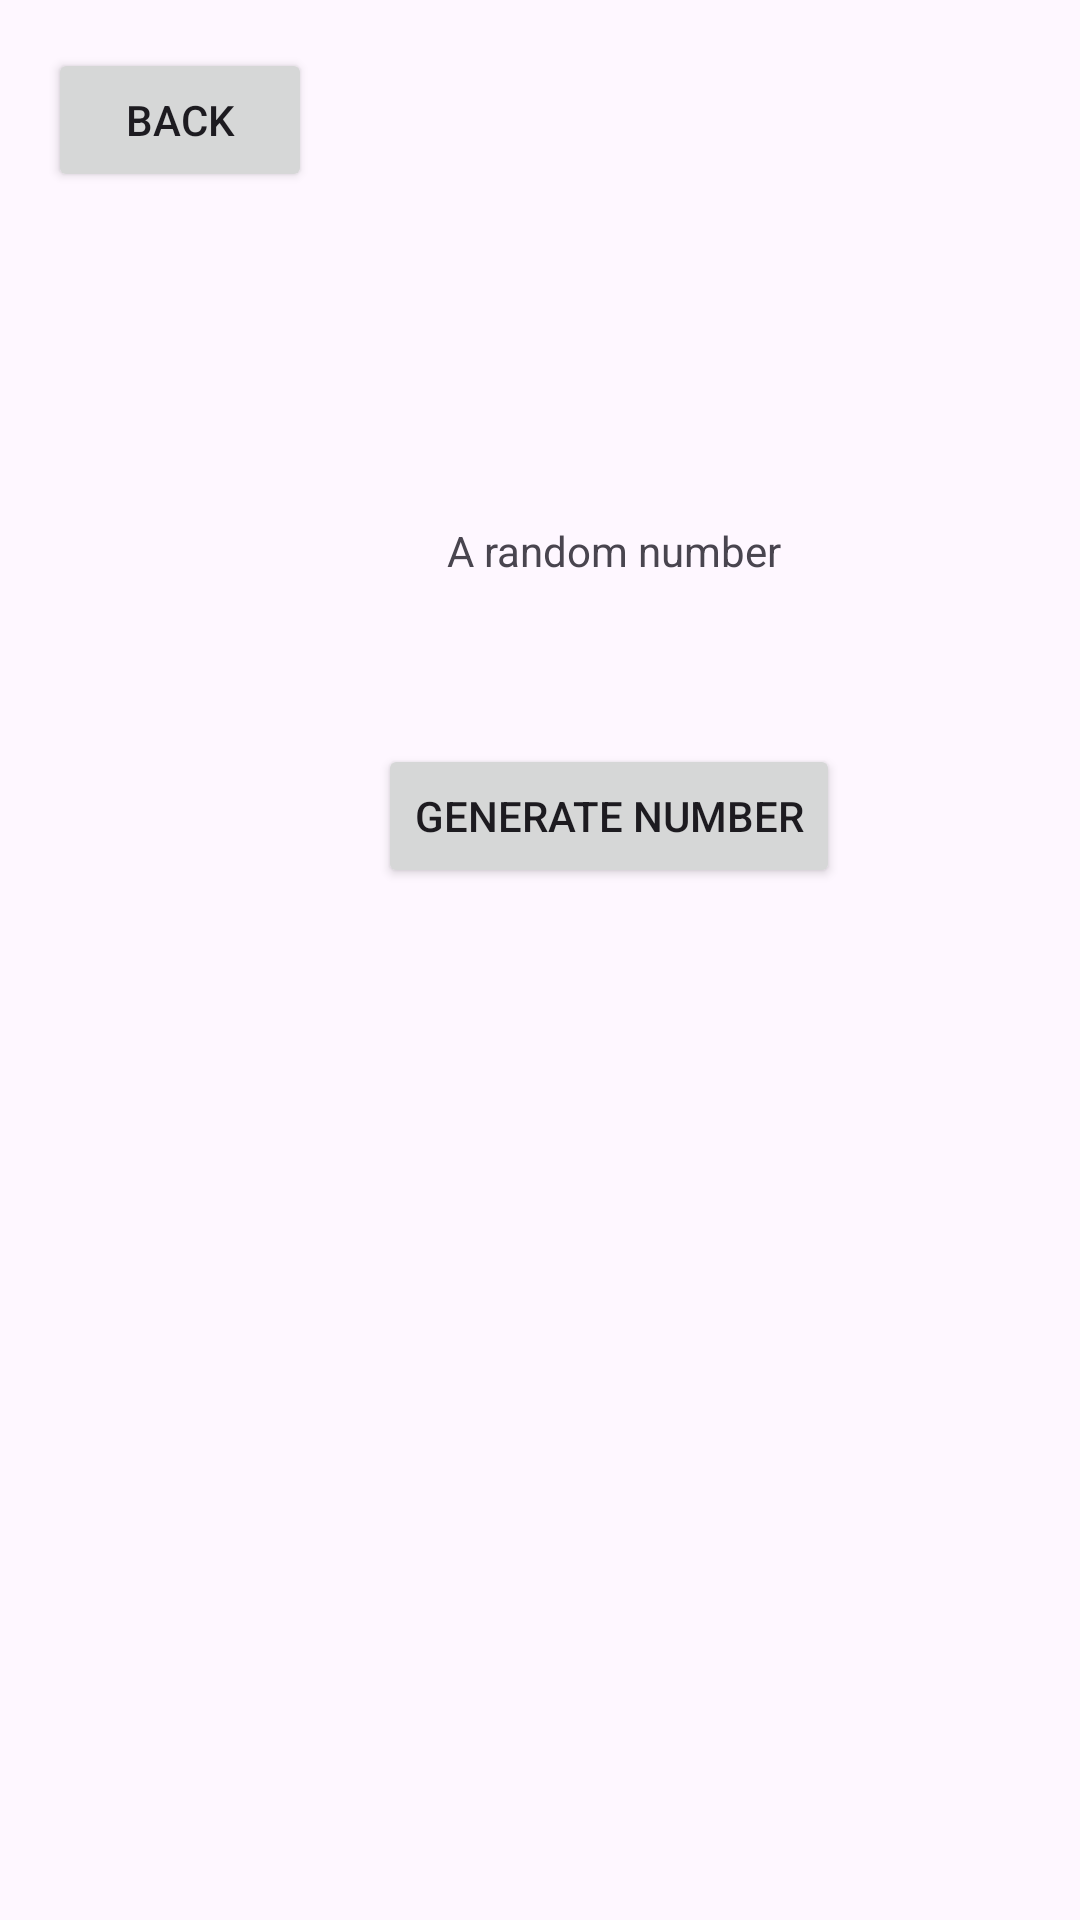

Write the Android layout XML for this screen, with the resource values it uses.
<!-- AndroidManifest.xml: application theme Theme.Demo_input_views -->
<!-- res/layout/activity_generate_random_number.xml -->
<?xml version="1.0" encoding="utf-8"?>
<androidx.constraintlayout.widget.ConstraintLayout xmlns:android="http://schemas.android.com/apk/res/android"
    xmlns:app="http://schemas.android.com/apk/res-auto"
    xmlns:tools="http://schemas.android.com/tools"
    android:id="@+id/main"
    android:layout_width="match_parent"
    android:layout_height="match_parent"
    tools:context=".GenerateRandomNumberActivity">

    <TextView
        android:id="@+id/txv_random_number"
        android:layout_width="wrap_content"
        android:layout_height="wrap_content"
        android:layout_marginStart="149dp"
        android:layout_marginTop="174dp"
        android:text="A random number"
        app:layout_constraintStart_toStartOf="parent"
        app:layout_constraintTop_toTopOf="parent" />

    <Button
        android:id="@+id/btn_generate_ran_num"
        android:layout_width="wrap_content"
        android:layout_height="wrap_content"
        android:layout_marginStart="126dp"
        android:layout_marginTop="55dp"
        android:text="Generate number"
        app:layout_constraintStart_toStartOf="parent"
        app:layout_constraintTop_toBottomOf="@+id/txv_random_number" />

    <Button
        android:id="@+id/btn_back"
        android:layout_width="wrap_content"
        android:layout_height="wrap_content"
        android:layout_marginStart="16dp"
        android:layout_marginTop="16dp"
        android:text="Back"
        app:layout_constraintStart_toStartOf="parent"
        app:layout_constraintTop_toTopOf="parent" />
</androidx.constraintlayout.widget.ConstraintLayout>
<!-- resources referenced by this layout -->
<resources>
  <style name="Theme.Demo_input_views" parent="Base.Theme.Demo_input_views" />
  <style name="Base.Theme.Demo_input_views" parent="Theme.Material3.DayNight.NoActionBar">
          
          
      </style>
</resources>
